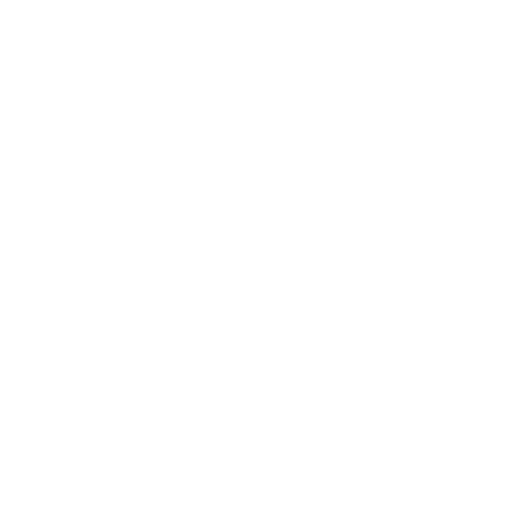
t = 0.00 s
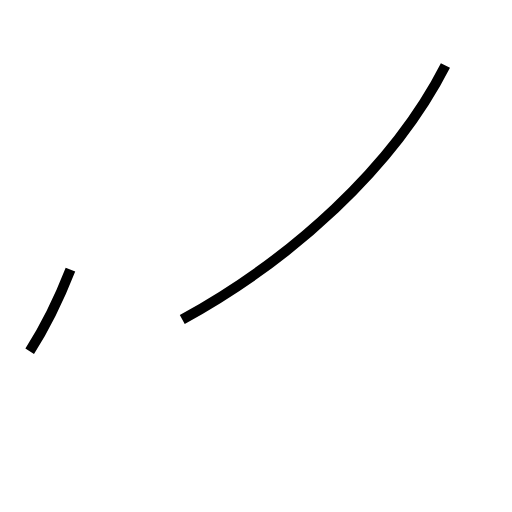
t = 1.35 s
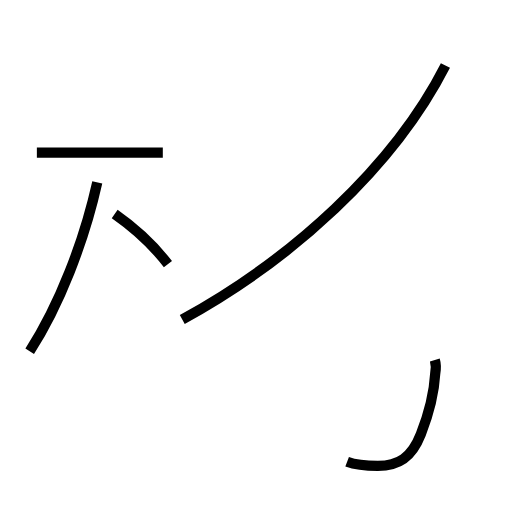
t = 2.69 s
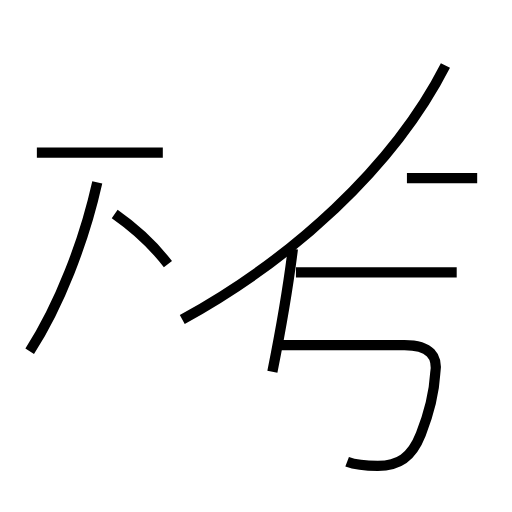
t = 4.21 s
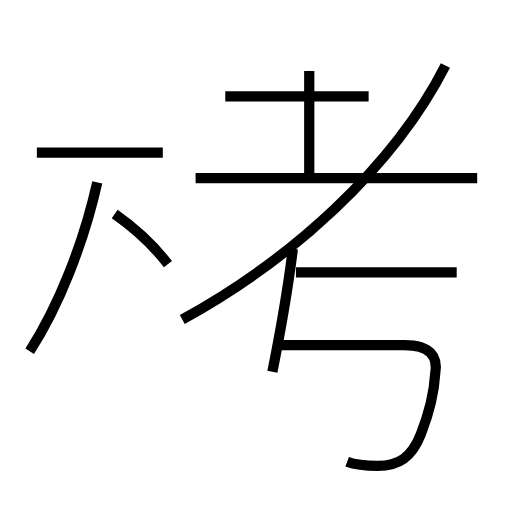
t = 5.57 s
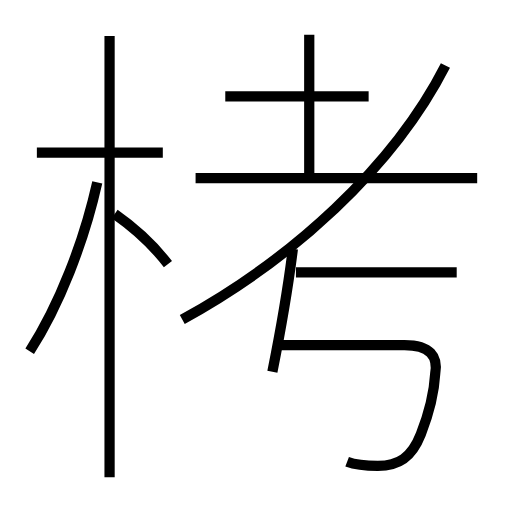
t = 6.97 s

The animated SVG that drew these frames (rendered in a browser with its animation timeline set to each time). Animation: 11 SMIL elements (animate=11); one cycle of 6.97 s.

<?xml version='1.0' encoding='utf-8'?>
<svg viewBox="0.0 -6.0 50.0 50.0" version="1.1" xmlns="http://www.w3.org/2000/svg"><rect x="-1000" y="-1000" width="2000" height="2000" stroke="white" fill="white" /><g style="fill:none;stroke:#000000;stroke-width:1"><path d="M 17.8 -12.8 C 28.4 -18.6 38.4 -27.6 43.5 -37.6 " transform="translate(0.0 38.0)" stroke-dasharray="36.21585394442489" stroke-dashoffset="36.21585394442489"><animate attributeName="stroke-dashoffset" from="36.21585394442489" to="0" dur="1.0864756183327466s" begin="0s; anim_end.end" fill="freeze" id="anim0" /></path><path d="M 2.9 -9.7 C 5.8 -14.2 8.2 -20.4 9.5 -26.2 " transform="translate(0.0 38.0)" stroke-dasharray="17.854875741272984" stroke-dashoffset="17.854875741272984"><animate attributeName="stroke-dashoffset" from="17.854875741272984" to="0" dur="0.5356462722381895s" begin="anim0.end" fill="freeze" id="anim1" /></path><path d="M 16.4 -18.2 C 15.1 -19.9 13.2 -21.7 11.2 -23.1 " transform="translate(0.0 38.0)" stroke-dasharray="7.1710201780855245" stroke-dashoffset="7.1710201780855245"><animate attributeName="stroke-dashoffset" from="7.1710201780855245" to="0" dur="0.21513060534256573s" begin="anim1.end" fill="freeze" id="anim2" /></path><path d="M 15.9 -29.1 L 3.6 -29.1 " transform="translate(0.0 38.0)" stroke-dasharray="12.3" stroke-dashoffset="12.3"><animate attributeName="stroke-dashoffset" from="12.3" to="0" dur="0.369s" begin="anim2.end" fill="freeze" id="anim3" /></path><path d="M 33.9 1.1 C 34.7 1.4 35.9 1.5 36.9 1.5 C 38.9 1.5 40.2 0.7 41.1 -1.6 C 41.8 -3.4 42.4 -5.7 42.5 -7.5 C 42.8 -9.2 42.0 -10.3 39.5 -10.3 L 27.0 -10.3 " transform="translate(0.0 38.0)" stroke-dasharray="32.16208834538344" stroke-dashoffset="32.16208834538344"><animate attributeName="stroke-dashoffset" from="32.16208834538344" to="0" dur="0.9648626503615031s" begin="anim3.end" fill="freeze" id="anim4" /></path><path d="M 26.6 -7.7 C 27.4 -11.7 28.1 -15.6 28.6 -19.7 " transform="translate(0.0 38.0)" stroke-dasharray="12.168560804558512" stroke-dashoffset="12.168560804558512"><animate attributeName="stroke-dashoffset" from="12.168560804558512" to="0" dur="0.36505682413675533s" begin="anim4.end" fill="freeze" id="anim5" /></path><path d="M 44.6 -17.4 L 28.9 -17.4 " transform="translate(0.0 38.0)" stroke-dasharray="15.700000000000003" stroke-dashoffset="15.700000000000003"><animate attributeName="stroke-dashoffset" from="15.700000000000003" to="0" dur="0.4710000000000001s" begin="anim5.end" fill="freeze" id="anim6" /></path><path d="M 46.6 -26.6 L 19.1 -26.6 " transform="translate(0.0 38.0)" stroke-dasharray="27.5" stroke-dashoffset="27.5"><animate attributeName="stroke-dashoffset" from="27.5" to="0" dur="0.825s" begin="anim6.end" fill="freeze" id="anim7" /></path><path d="M 36.0 -34.6 L 22.0 -34.6 " transform="translate(0.0 38.0)" stroke-dasharray="14.0" stroke-dashoffset="14.0"><animate attributeName="stroke-dashoffset" from="14.0" to="0" dur="0.42s" begin="anim7.end" fill="freeze" id="anim8" /></path><path d="M 30.2 -26.4 L 30.2 -40.6 " transform="translate(0.0 38.0)" stroke-dasharray="14.200000000000003" stroke-dashoffset="14.200000000000003"><animate attributeName="stroke-dashoffset" from="14.200000000000003" to="0" dur="0.42600000000000005s" begin="anim8.end" fill="freeze" id="anim9" /></path><path d="M 10.7 2.6 L 10.7 -40.5" transform="translate(0.0 38.0)" stroke-dasharray="43.1" stroke-dashoffset="43.1"><animate attributeName="stroke-dashoffset" from="43.1" to="0" dur="1.293s" begin="anim9.end" fill="freeze" id="anim_end" /></path></g></svg>
